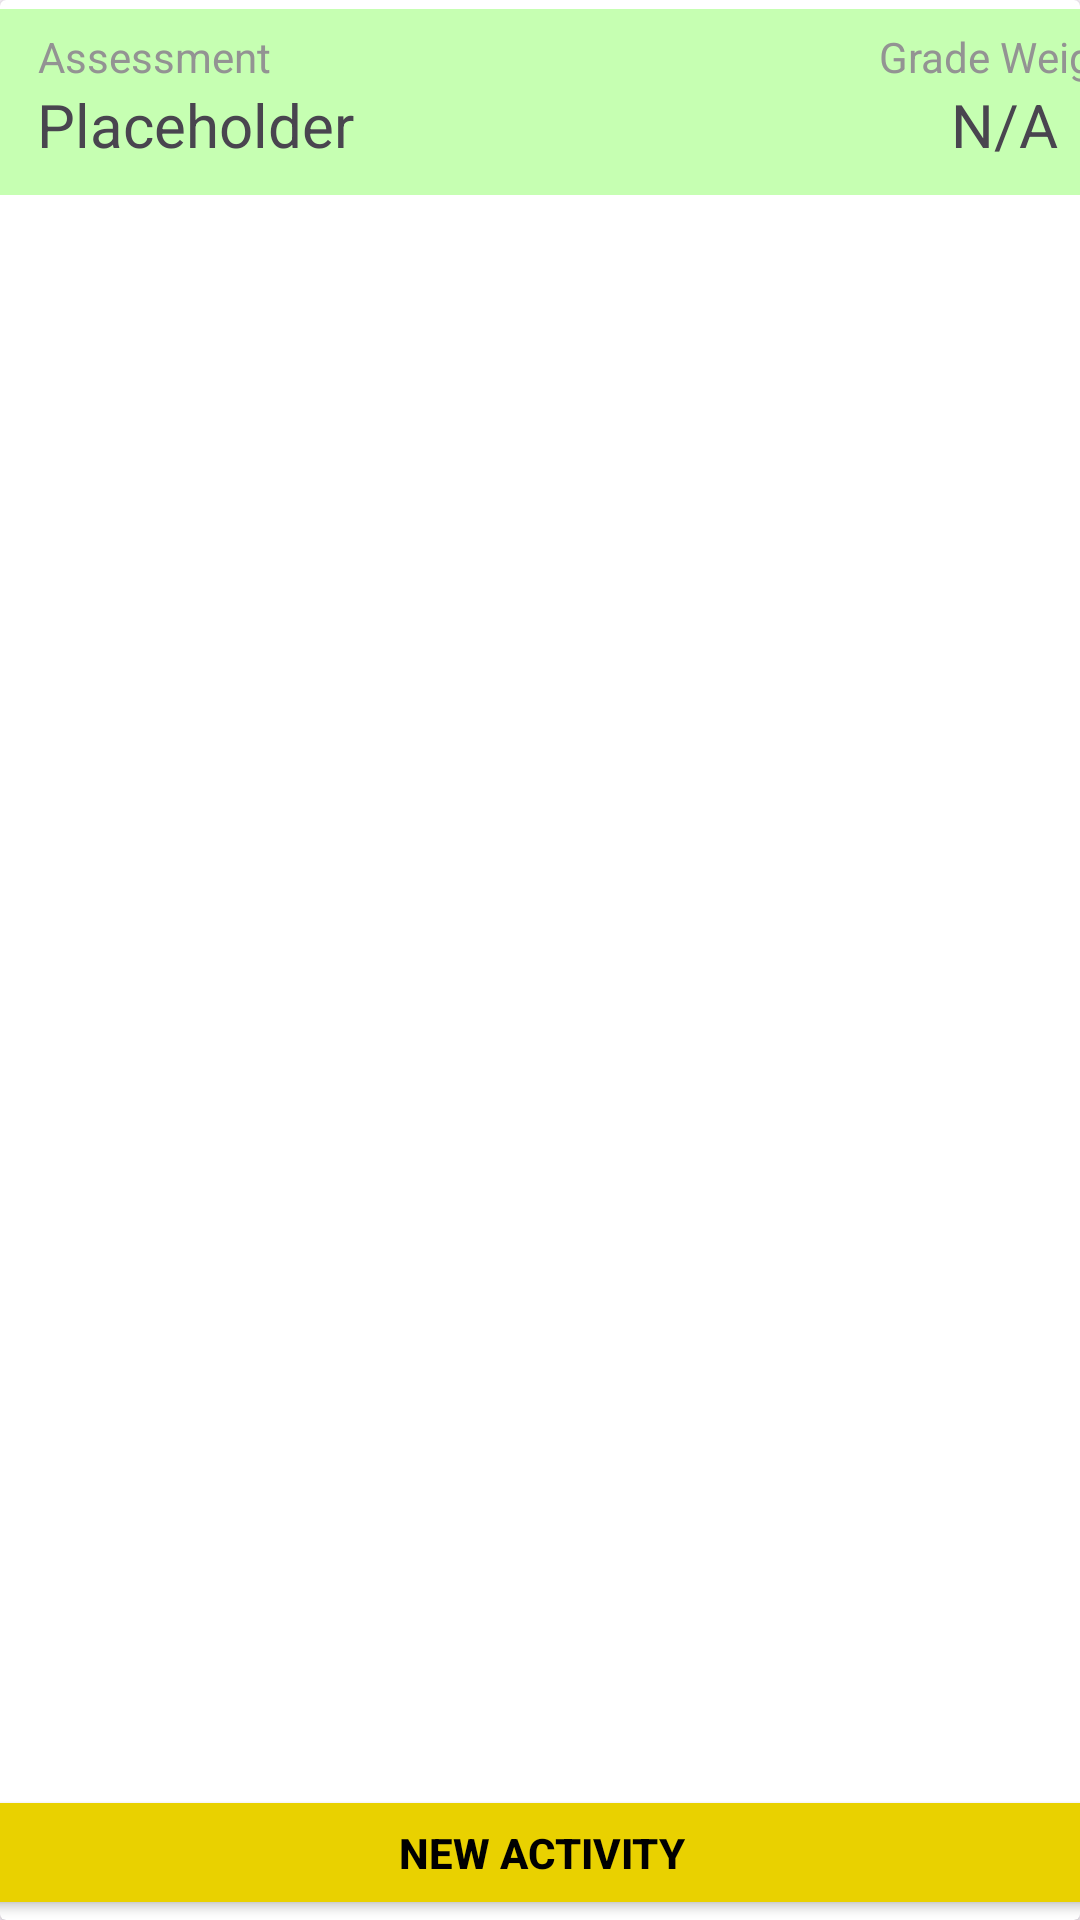

Here is an Android app screen rendered from its layout file. Give the layout XML and the strings, colors and styles it references.
<!-- AndroidManifest.xml: application theme Theme.ICS26011_FinalsApp -->
<!-- res/layout/list_course_weight.xml -->
<?xml version="1.0" encoding="utf-8"?>
<androidx.cardview.widget.CardView
    xmlns:android="http://schemas.android.com/apk/res/android"
    xmlns:app="http://schemas.android.com/apk/res-auto"
    xmlns:tools="http://schemas.android.com/tools"
    android:layout_width="match_parent"
    android:layout_height="wrap_content"
    android:layout_margin="5dp">

    <androidx.constraintlayout.widget.ConstraintLayout
        android:layout_width="match_parent"
        android:layout_height="match_parent">

        <androidx.constraintlayout.widget.ConstraintLayout
            android:id="@+id/constraintLayout"
            android:layout_width="400dp"
            android:layout_height="62dp"
            android:background="@color/box_green"
            android:orientation="horizontal"
            android:padding="8dp"
            app:layout_constraintBottom_toBottomOf="parent"
            app:layout_constraintEnd_toEndOf="parent"
            app:layout_constraintHorizontal_bias="0.0"
            app:layout_constraintStart_toStartOf="parent"
            app:layout_constraintTop_toTopOf="parent"
            app:layout_constraintVertical_bias="0.005">

            <TextView
                android:layout_width="wrap_content"
                android:layout_height="wrap_content"
                android:text="Assessment"
                android:textColor="@color/gray_text"
                app:layout_constraintBottom_toTopOf="@+id/nameAssessment"
                app:layout_constraintEnd_toEndOf="parent"
                app:layout_constraintHorizontal_bias="0.015"
                app:layout_constraintStart_toStartOf="parent"
                app:layout_constraintTop_toTopOf="parent"
                app:layout_constraintVertical_bias="1.0" />

            <TextView
                android:id="@+id/nameAssessment"
                android:layout_width="wrap_content"
                android:layout_height="wrap_content"
                android:text="Placeholder"
                android:textSize="20dp"
                app:layout_constraintBottom_toBottomOf="parent"
                app:layout_constraintEnd_toEndOf="parent"
                app:layout_constraintHorizontal_bias="0.016"
                app:layout_constraintStart_toStartOf="parent"
                app:layout_constraintTop_toTopOf="parent"
                app:layout_constraintVertical_bias="0.891" />

            <TextView
                android:layout_width="wrap_content"
                android:layout_height="wrap_content"
                android:layout_marginTop="4dp"
                android:text="Grade Weight"
                android:textColor="@color/gray_text"
                app:layout_constraintBottom_toTopOf="@+id/weightNum"
                app:layout_constraintEnd_toEndOf="parent"
                app:layout_constraintHorizontal_bias="0.949"
                app:layout_constraintStart_toStartOf="parent"
                app:layout_constraintTop_toTopOf="parent"
                app:layout_constraintVertical_bias="1.0" />

            <TextView
                android:id="@+id/weightNum"
                android:layout_width="wrap_content"
                android:layout_height="wrap_content"
                android:text="N/A"
                android:textSize="20dp"
                app:layout_constraintBottom_toBottomOf="parent"
                app:layout_constraintEnd_toEndOf="parent"
                app:layout_constraintHorizontal_bias="0.887"
                app:layout_constraintStart_toStartOf="parent"
                app:layout_constraintTop_toTopOf="parent"
                app:layout_constraintVertical_bias="0.891" />

        </androidx.constraintlayout.widget.ConstraintLayout>

        <androidx.recyclerview.widget.RecyclerView
            android:id="@+id/childRecyclerView"
            android:layout_width="399dp"
            android:layout_height="138dp"
            app:layout_constraintBottom_toTopOf="@+id/button"
            app:layout_constraintEnd_toEndOf="parent"
            app:layout_constraintStart_toStartOf="parent"
            app:layout_constraintTop_toBottomOf="@+id/constraintLayout" />

        <Button
            android:id="@+id/button"
            android:layout_width="398dp"
            android:layout_height="45dp"
            android:text="New Activity"
            android:textStyle="bold"
            android:textColor="@color/black"
            android:backgroundTint="@color/button_yellow"
            app:layout_constraintBottom_toBottomOf="parent"
            app:layout_constraintEnd_toEndOf="parent"
            app:layout_constraintStart_toStartOf="parent" />
    </androidx.constraintlayout.widget.ConstraintLayout>
</androidx.cardview.widget.CardView>
<!-- resources referenced by this layout -->
<resources>
  <color name="black">#FF000000</color>
  <color name="box_green">#C6FFB2</color>
  <color name="button_yellow">#E9D100</color>
  <color name="gray_text">#939393</color>
  <style name="Theme.ICS26011_FinalsApp" parent="Base.Theme.ICS26011_FinalsApp" />
  <style name="Base.Theme.ICS26011_FinalsApp" parent="Theme.Material3.DayNight.NoActionBar">
          
          <item name="colorPrimary">@color/navbar_green</item>
          <item name="colorPrimaryVariant">@color/navbar_green</item>
          <item name="android:statusBarColor">@color/navbar_green</item>
      </style>
  <color name="navbar_green">#BDD8AA</color>
</resources>
